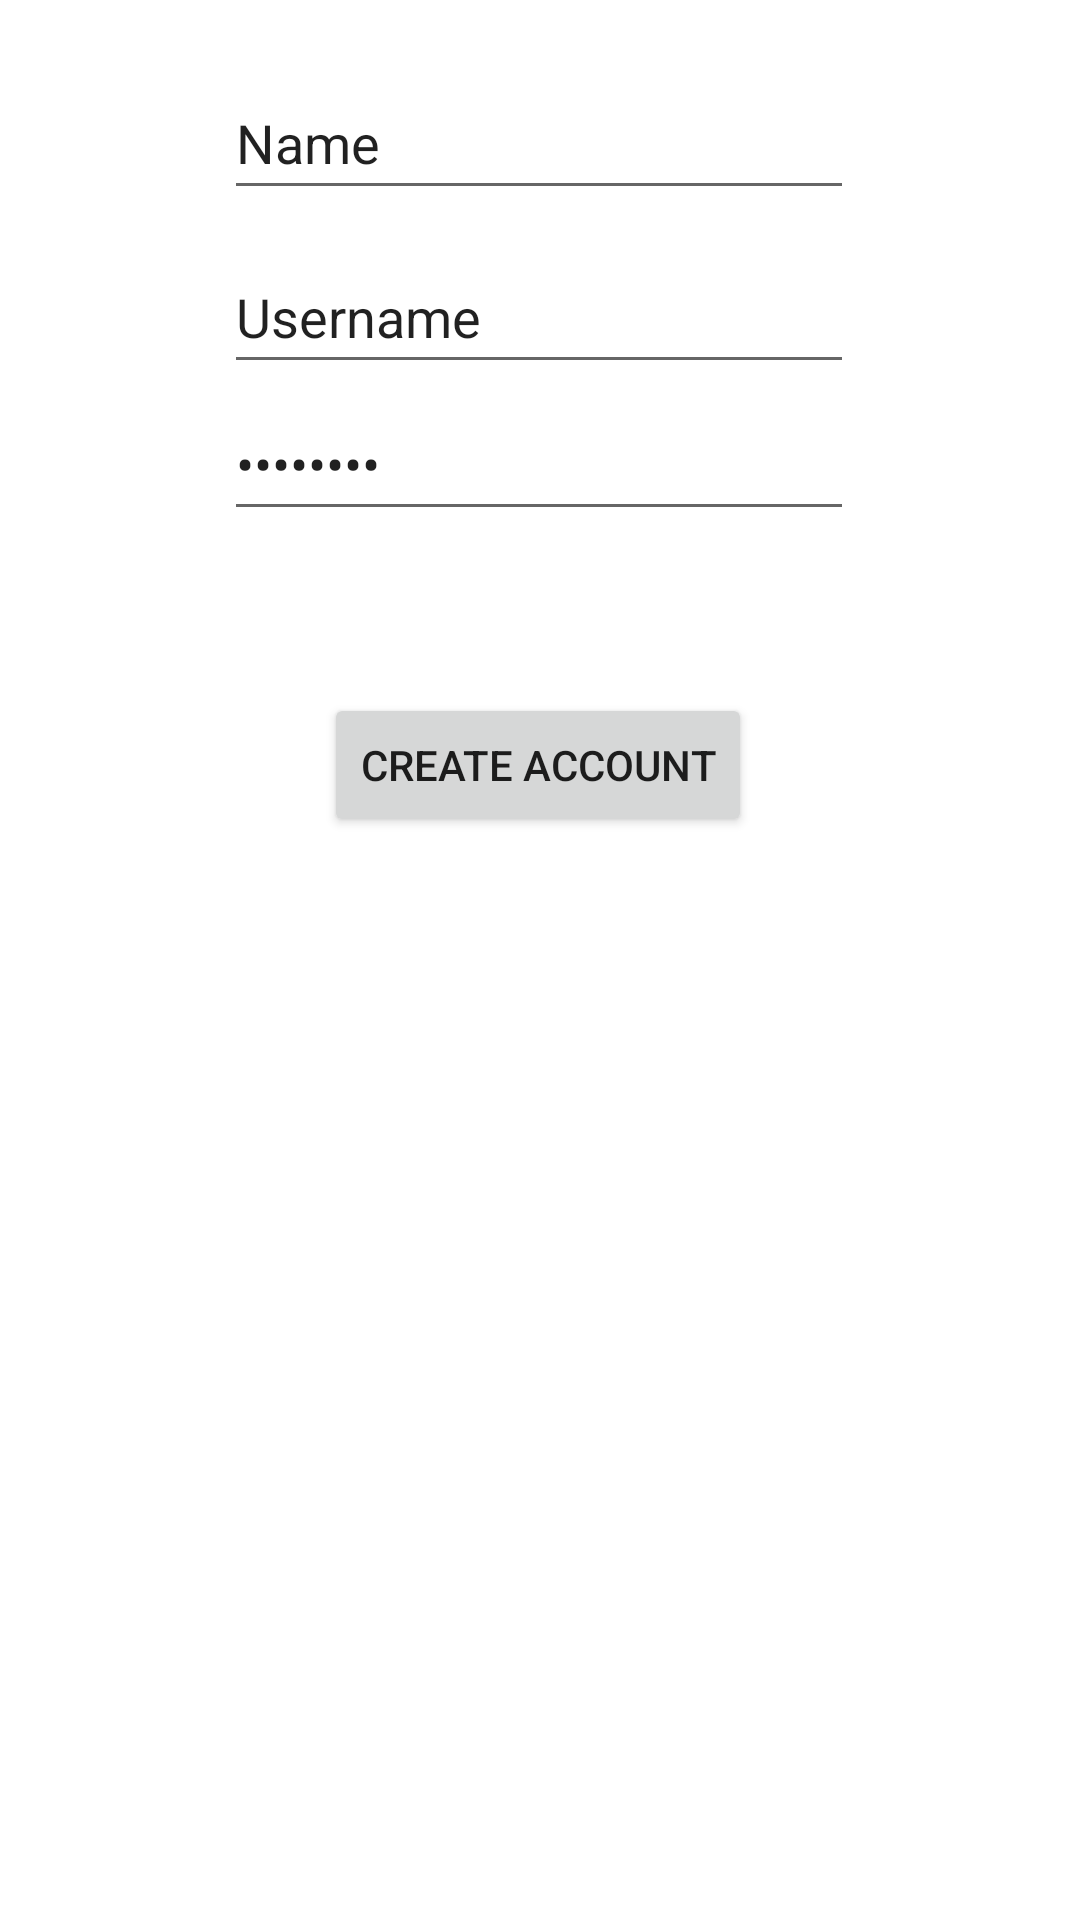

This screen was rendered from an Android layout file. Write that file and the resources it references.
<!-- AndroidManifest.xml: application theme Theme.EBanking -->
<!-- res/layout/sign_up.xml -->
<?xml version="1.0" encoding="utf-8"?>
<androidx.constraintlayout.widget.ConstraintLayout xmlns:android="http://schemas.android.com/apk/res/android"
    xmlns:app="http://schemas.android.com/apk/res-auto"
    xmlns:tools="http://schemas.android.com/tools"
    android:layout_width="match_parent"
    android:layout_height="match_parent">

    <EditText
        android:id="@+id/SignUpName"
        android:layout_width="wrap_content"
        android:layout_height="wrap_content"
        android:ems="10"
        android:inputType="textPersonName"
        android:minHeight="48dp"
        android:text="Name"
        app:layout_constraintBottom_toBottomOf="parent"
        app:layout_constraintEnd_toEndOf="parent"
        app:layout_constraintHorizontal_bias="0.497"
        app:layout_constraintStart_toStartOf="parent"
        app:layout_constraintTop_toTopOf="parent"
        app:layout_constraintVertical_bias="0.037" />

    <EditText
        android:id="@+id/SignUpUsername"
        android:layout_width="wrap_content"
        android:layout_height="wrap_content"
        android:ems="10"
        android:inputType="textPersonName"
        android:minHeight="48dp"
        android:text="Username"
        app:layout_constraintBottom_toBottomOf="parent"
        app:layout_constraintEnd_toEndOf="parent"
        app:layout_constraintHorizontal_bias="0.497"
        app:layout_constraintStart_toStartOf="parent"
        app:layout_constraintTop_toTopOf="parent"
        app:layout_constraintVertical_bias="0.135" />

    <EditText
        android:id="@+id/SignUpPassword"
        android:layout_width="wrap_content"
        android:layout_height="wrap_content"
        android:ems="10"
        android:inputType="numberPassword"
        android:minHeight="48dp"
        android:text="Password"
        app:layout_constraintBottom_toBottomOf="parent"
        app:layout_constraintEnd_toEndOf="parent"
        app:layout_constraintHorizontal_bias="0.497"
        app:layout_constraintStart_toStartOf="parent"
        app:layout_constraintTop_toTopOf="parent"
        app:layout_constraintVertical_bias="0.218" />

    <Button
        android:id="@+id/SignUpButton2"
        android:layout_width="wrap_content"
        android:layout_height="wrap_content"
        android:text="Create Account"
        app:layout_constraintBottom_toBottomOf="parent"
        app:layout_constraintEnd_toEndOf="parent"
        app:layout_constraintHorizontal_bias="0.497"
        app:layout_constraintStart_toStartOf="parent"
        app:layout_constraintTop_toTopOf="parent"
        app:layout_constraintVertical_bias="0.39" />

</androidx.constraintlayout.widget.ConstraintLayout>
<!-- resources referenced by this layout -->
<resources>
  <style name="Theme.EBanking" parent="Theme.MaterialComponents.DayNight.DarkActionBar">
          
          <item name="colorPrimary">@color/purple_500</item>
          <item name="colorPrimaryVariant">@color/purple_700</item>
          <item name="colorOnPrimary">@color/white</item>
          
          <item name="colorSecondary">@color/teal_200</item>
          <item name="colorSecondaryVariant">@color/teal_700</item>
          <item name="colorOnSecondary">@color/black</item>
          
          <item name="android:statusBarColor">?attr/colorPrimaryVariant</item>
          
      </style>
  <!-- not gathered from this repository: default colours our renderer supplied (Android Studio template values) -->
  <color name="purple_500">#FF6200EE</color>
  <color name="purple_700">#FF3700B3</color>
  <color name="teal_200">#FF03DAC5</color>
  <color name="teal_700">#FF018786</color>
  <color name="black">#FF000000</color>
  <color name="white">#FFFFFFFF</color>
</resources>
